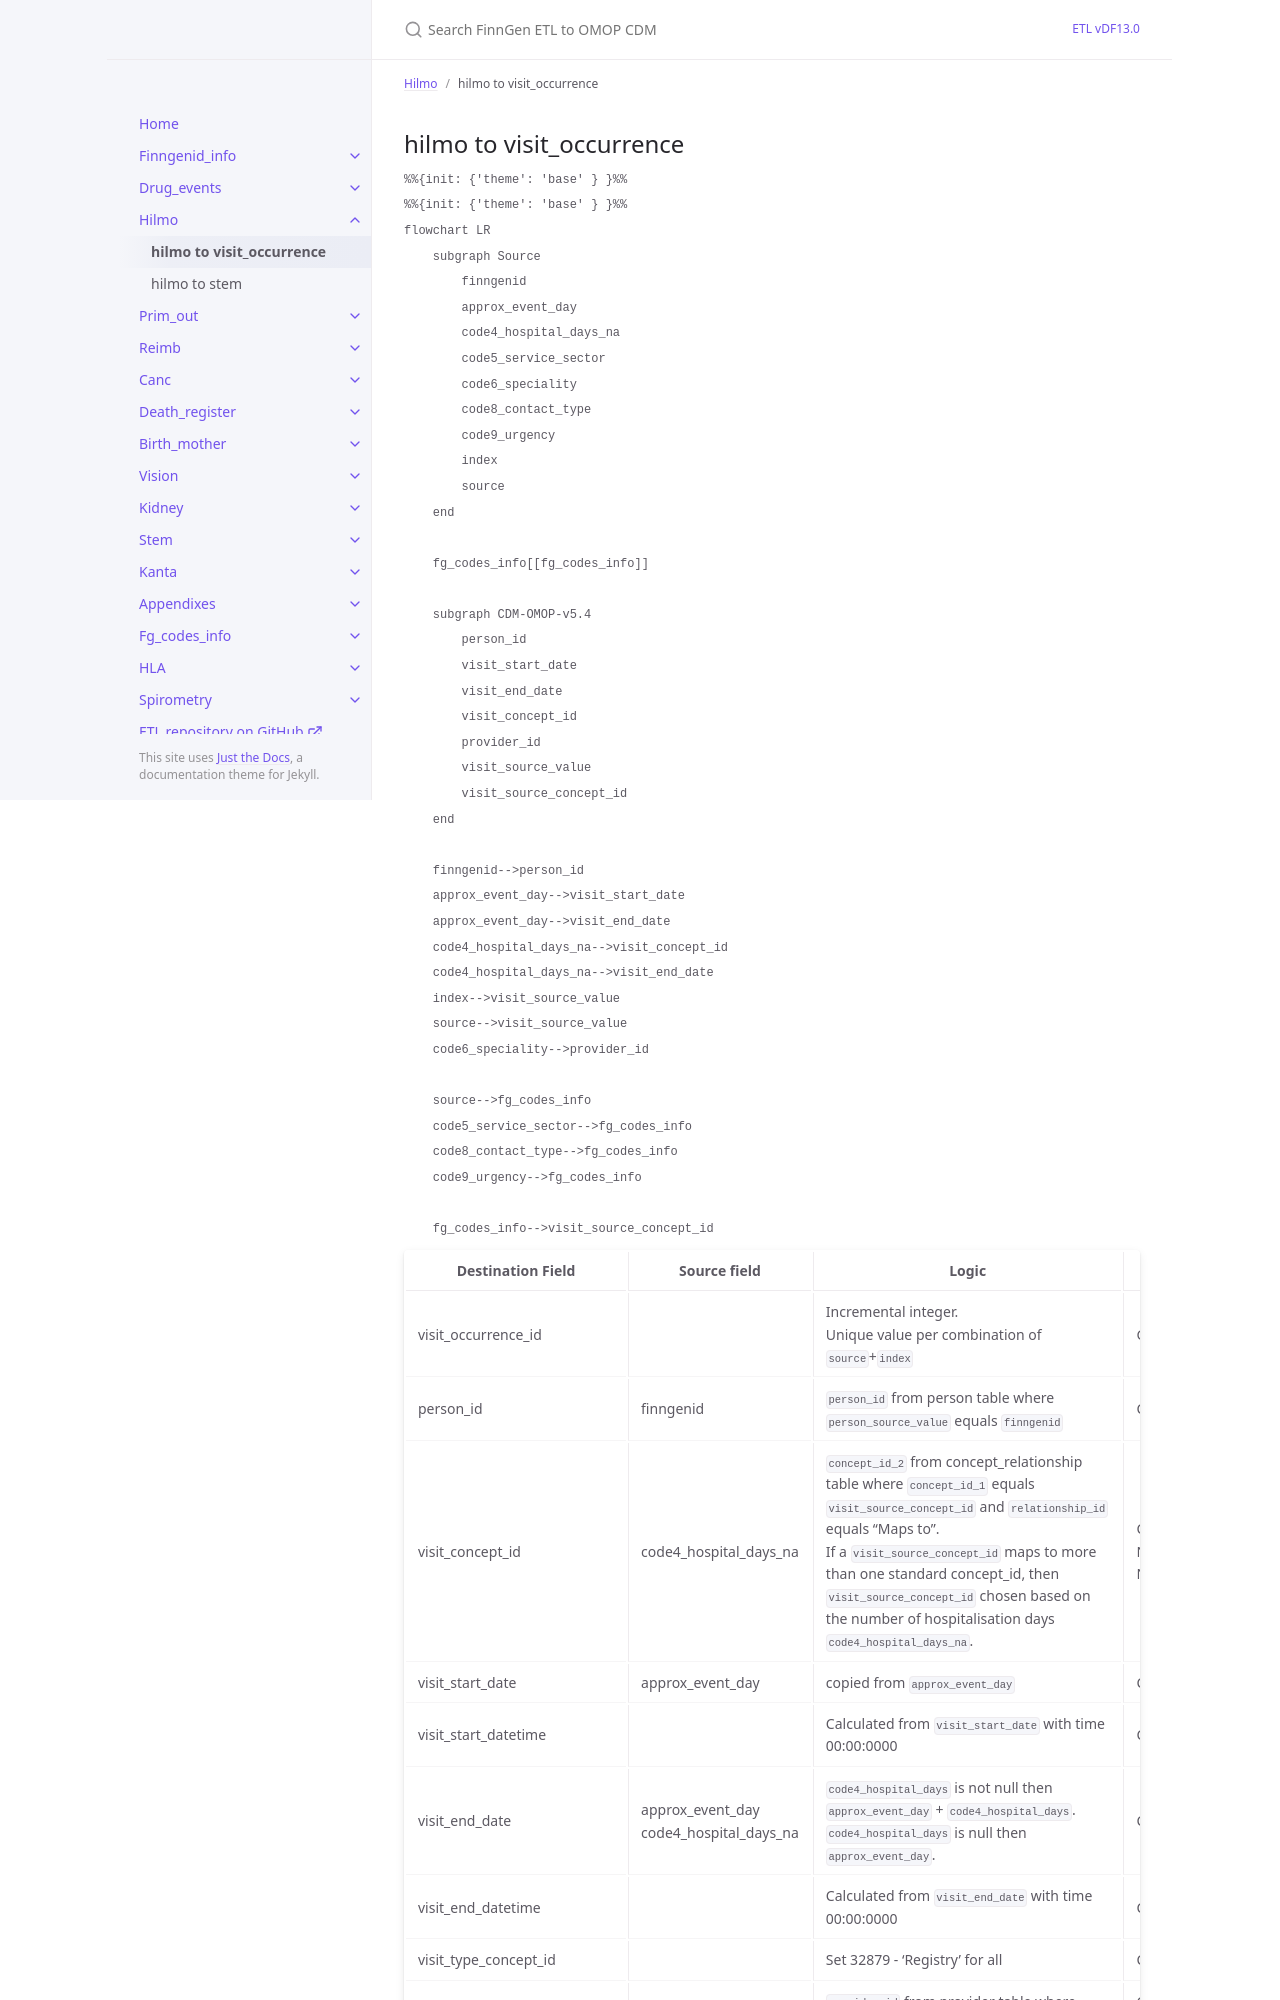

repository: FINNGEN/ETL · page: dev/hilmo_to_visit_occurrence.html · generator: jekyll

---
title: hilmo to visit_occurrence
layout: default
parent: Hilmo
nav_order: 1
---

## hilmo to visit_occurrence

```mermaid
%%{init: {'theme': 'base' } }%%
%%{init: {'theme': 'base' } }%%
flowchart LR
    subgraph Source
        finngenid
        approx_event_day
        code4_hospital_days_na
        code5_service_sector
        code6_speciality
        code8_contact_type
        code9_urgency
        index
        source
    end

    fg_codes_info[[fg_codes_info]]

    subgraph CDM-OMOP-v5.4
        person_id
        visit_start_date
        visit_end_date
        visit_concept_id
        provider_id
        visit_source_value
        visit_source_concept_id
    end

    finngenid-->person_id
    approx_event_day-->visit_start_date
    approx_event_day-->visit_end_date
    code4_hospital_days_na-->visit_concept_id
    code4_hospital_days_na-->visit_end_date
    index-->visit_source_value
    source-->visit_source_value
    code6_speciality-->provider_id

    source-->fg_codes_info
    code5_service_sector-->fg_codes_info
    code8_contact_type-->fg_codes_info
    code9_urgency-->fg_codes_info

    fg_codes_info-->visit_source_concept_id
```
